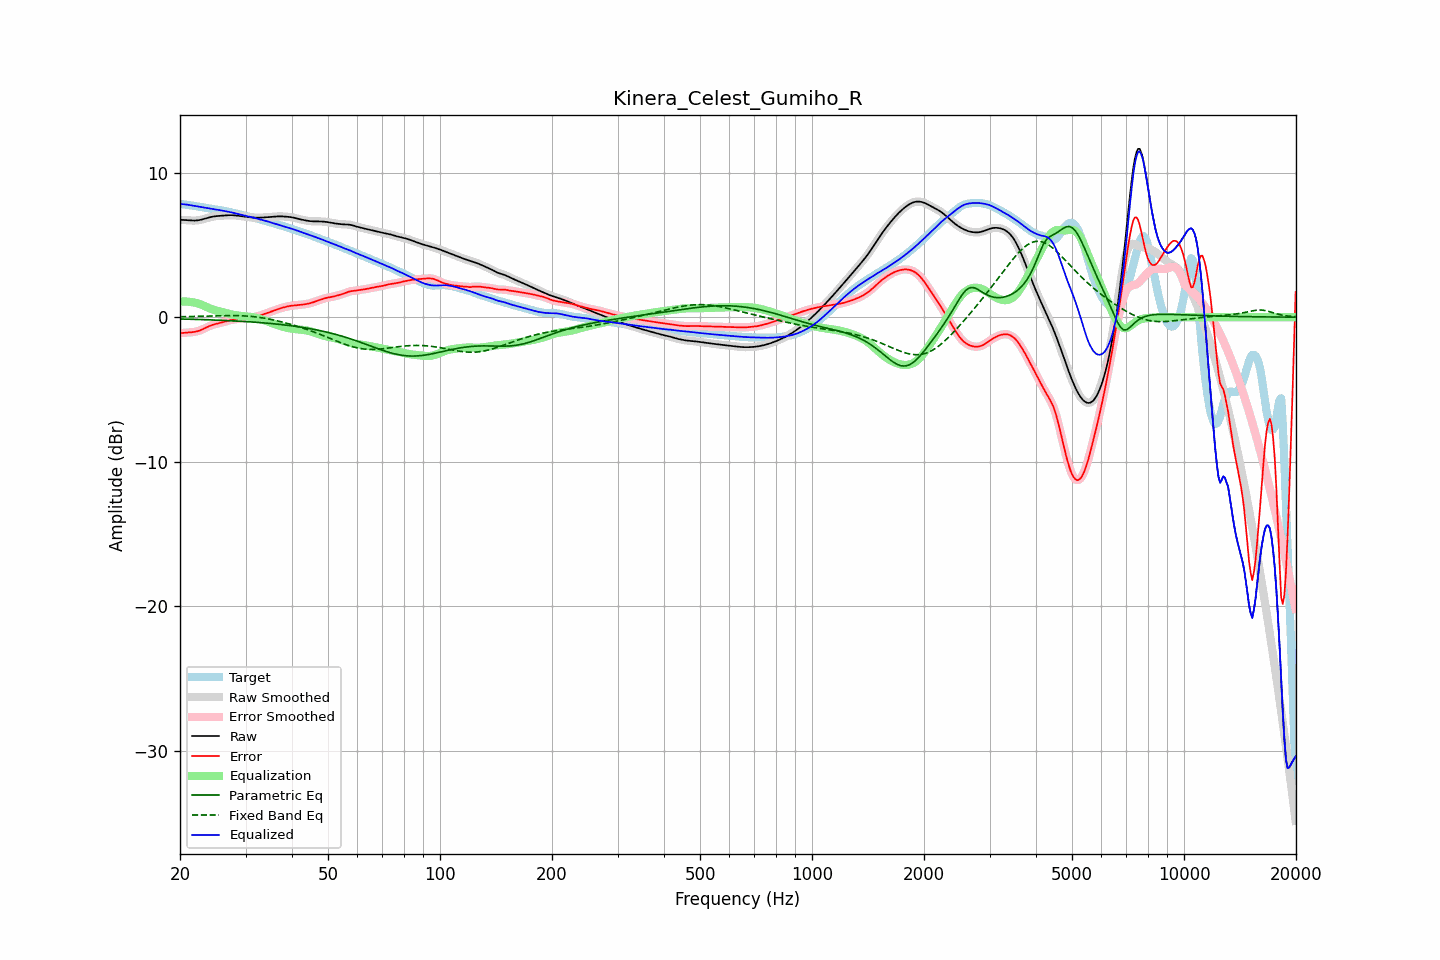

The file beside this chart, header and first rows:
frequency, raw, error, smoothed, error_smoothed, equalization, parametric_eq, fixed_band_eq, equalized_raw, equalized_smoothed, target
20.00, 6.73, -1.11, 6.73, -1.11, 1.09, -0.12, 0.03, 7.82, 7.82, 7.84
20.20, 6.73, -1.09, 6.73, -1.10, 1.09, -0.13, 0.03, 7.82, 7.82, 7.82
20.40, 6.72, -1.08, 6.72, -1.09, 1.09, -0.13, 0.03, 7.81, 7.81, 7.81
20.61, 6.72, -1.08, 6.72, -1.08, 1.09, -0.13, 0.04, 7.80, 7.80, 7.79
20.81, 6.71, -1.07, 6.71, -1.07, 1.08, -0.13, 0.04, 7.79, 7.79, 7.78
21.02, 6.70, -1.06, 6.70, -1.06, 1.07, -0.14, 0.04, 7.77, 7.77, 7.76
21.23, 6.69, -1.05, 6.69, -1.05, 1.06, -0.14, 0.04, 7.75, 7.75, 7.74
21.44, 6.68, -1.04, 6.68, -1.04, 1.04, -0.14, 0.05, 7.73, 7.73, 7.73
21.66, 6.68, -1.03, 6.68, -1.03, 1.03, -0.15, 0.05, 7.71, 7.71, 7.71
21.87, 6.68, -1.02, 6.68, -1.02, 1.01, -0.15, 0.05, 7.69, 7.69, 7.70
22.09, 6.68, -0.99, 6.68, -0.99, 0.99, -0.15, 0.05, 7.67, 7.68, 7.68
22.31, 6.70, -0.97, 6.70, -0.97, 0.96, -0.16, 0.06, 7.66, 7.66, 7.66
22.54, 6.71, -0.93, 6.71, -0.93, 0.93, -0.16, 0.06, 7.64, 7.64, 7.65
22.76, 6.74, -0.89, 6.74, -0.89, 0.88, -0.16, 0.06, 7.62, 7.62, 7.63
22.99, 6.76, -0.84, 6.76, -0.84, 0.84, -0.17, 0.07, 7.60, 7.60, 7.61
23.22, 6.80, -0.79, 6.80, -0.79, 0.79, -0.17, 0.07, 7.58, 7.58, 7.58
23.45, 6.83, -0.73, 6.83, -0.73, 0.73, -0.17, 0.07, 7.56, 7.56, 7.56
23.69, 6.86, -0.68, 6.86, -0.68, 0.68, -0.18, 0.08, 7.55, 7.55, 7.54
23.92, 6.89, -0.63, 6.89, -0.63, 0.63, -0.18, 0.08, 7.53, 7.53, 7.52
24.16, 6.92, -0.58, 6.92, -0.58, 0.59, -0.19, 0.08, 7.51, 7.51, 7.50
24.40, 6.95, -0.54, 6.95, -0.54, 0.55, -0.19, 0.09, 7.49, 7.49, 7.49
24.65, 6.96, -0.51, 6.96, -0.51, 0.51, -0.19, 0.09, 7.48, 7.48, 7.47
24.89, 6.98, -0.48, 6.98, -0.48, 0.48, -0.20, 0.09, 7.46, 7.46, 7.46
25.14, 6.99, -0.45, 6.99, -0.45, 0.45, -0.20, 0.09, 7.44, 7.44, 7.44
25.39, 7.00, -0.42, 7.00, -0.42, 0.42, -0.21, 0.10, 7.42, 7.42, 7.42
25.65, 7.01, -0.39, 7.01, -0.39, 0.39, -0.21, 0.10, 7.40, 7.40, 7.40
25.91, 7.02, -0.37, 7.02, -0.37, 0.36, -0.22, 0.10, 7.38, 7.38, 7.38
26.16, 7.02, -0.34, 7.02, -0.34, 0.33, -0.22, 0.10, 7.36, 7.36, 7.36
26.43, 7.03, -0.30, 7.03, -0.30, 0.30, -0.23, 0.11, 7.34, 7.34, 7.34
26.69, 7.04, -0.27, 7.04, -0.27, 0.27, -0.23, 0.11, 7.32, 7.32, 7.31
26.96, 7.05, -0.24, 7.05, -0.24, 0.24, -0.24, 0.11, 7.29, 7.29, 7.29
27.23, 7.05, -0.21, 7.05, -0.21, 0.22, -0.24, 0.11, 7.27, 7.27, 7.27
27.50, 7.05, -0.19, 7.05, -0.19, 0.19, -0.25, 0.11, 7.25, 7.25, 7.24
27.77, 7.05, -0.17, 7.05, -0.17, 0.17, -0.25, 0.11, 7.22, 7.22, 7.22
28.05, 7.04, -0.15, 7.04, -0.15, 0.15, -0.26, 0.11, 7.19, 7.19, 7.19
28.33, 7.03, -0.13, 7.03, -0.13, 0.13, -0.27, 0.11, 7.16, 7.16, 7.16
28.62, 7.02, -0.11, 7.02, -0.11, 0.11, -0.27, 0.10, 7.13, 7.13, 7.13
28.90, 7.00, -0.10, 7.00, -0.10, 0.10, -0.28, 0.10, 7.10, 7.10, 7.10
29.19, 6.99, -0.09, 6.99, -0.09, 0.09, -0.28, 0.10, 7.08, 7.08, 7.07
29.48, 6.97, -0.08, 6.97, -0.08, 0.08, -0.29, 0.09, 7.05, 7.05, 7.05
29.78, 6.96, -0.07, 6.96, -0.07, 0.07, -0.30, 0.09, 7.03, 7.03, 7.03
30.08, 6.94, -0.06, 6.94, -0.06, 0.06, -0.30, 0.08, 7.00, 7.00, 7.00
30.38, 6.93, -0.05, 6.93, -0.05, 0.05, -0.31, 0.07, 6.98, 6.98, 6.98
30.68, 6.92, -0.04, 6.92, -0.04, 0.04, -0.32, 0.06, 6.96, 6.96, 6.96
30.99, 6.91, -0.03, 6.91, -0.03, 0.02, -0.33, 0.06, 6.93, 6.93, 6.93
31.30, 6.89, -0.01, 6.89, -0.01, 0.01, -0.33, 0.04, 6.90, 6.90, 6.90
31.61, 6.88, 0.01, 6.88, 0.01, -0.01, -0.34, 0.03, 6.87, 6.87, 6.88
31.93, 6.88, 0.03, 6.88, 0.03, -0.04, -0.35, 0.02, 6.84, 6.84, 6.85
32.24, 6.88, 0.06, 6.88, 0.06, -0.06, -0.36, 0.01, 6.81, 6.81, 6.82
32.57, 6.88, 0.09, 6.88, 0.09, -0.09, -0.37, -0.01, 6.78, 6.78, 6.78
32.89, 6.88, 0.13, 6.88, 0.13, -0.13, -0.37, -0.02, 6.75, 6.75, 6.75
33.22, 6.89, 0.16, 6.89, 0.16, -0.16, -0.38, -0.04, 6.73, 6.73, 6.72
33.55, 6.90, 0.20, 6.90, 0.20, -0.20, -0.39, -0.06, 6.70, 6.70, 6.69
33.89, 6.90, 0.24, 6.90, 0.24, -0.24, -0.40, -0.08, 6.67, 6.67, 6.66
34.23, 6.91, 0.28, 6.91, 0.28, -0.28, -0.41, -0.10, 6.64, 6.64, 6.63
34.57, 6.92, 0.32, 6.92, 0.32, -0.32, -0.42, -0.12, 6.60, 6.60, 6.60
34.92, 6.93, 0.36, 6.93, 0.36, -0.36, -0.43, -0.14, 6.57, 6.57, 6.57
35.27, 6.94, 0.40, 6.94, 0.40, -0.40, -0.44, -0.16, 6.53, 6.53, 6.54
35.62, 6.94, 0.44, 6.94, 0.44, -0.44, -0.45, -0.19, 6.50, 6.50, 6.50
35.97, 6.95, 0.48, 6.95, 0.48, -0.48, -0.46, -0.21, 6.47, 6.47, 6.47
... 635 more rows
